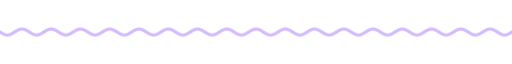
t = 0.00 s
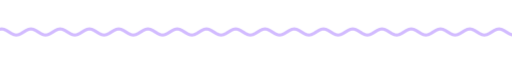
t = 1.67 s
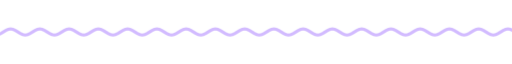
t = 3.33 s
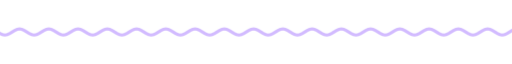
t = 5.00 s
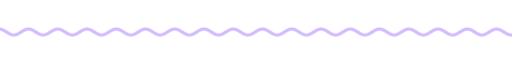
t = 6.67 s
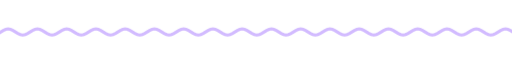
t = 8.33 s

The animated SVG that drew these frames (rendered in a browser with its animation timeline set to each time). Animation: 9 CSS @keyframes rules; frames cover the first 8.33 s, repeats indefinitely.

<svg xmlns="http://www.w3.org/2000/svg" xmlns:xlink="http://www.w3.org/1999/xlink" width="840" height="28" viewBox="0 0 840 28" role="img" aria-label="divider"><title>divider</title><style>text{font-family:G,R,'Google Sans','Segoe UI',Roboto,sans-serif;font-variation-settings:'ROND' 100}
.up{animation:up .8s cubic-bezier(.05,.7,.1,1) both}
.pop{transform-box:fill-box;transform-origin:center;animation:pop .6s cubic-bezier(.34,1.56,.64,1) both}
.fade{animation:fade .9s ease both}
.spin{transform-box:fill-box;transform-origin:center;animation:spin 40s linear infinite}
.spin-r{transform-box:fill-box;transform-origin:center;animation:spin 28s linear infinite reverse}
.bob{transform-box:fill-box;transform-origin:center;animation:bob 7s ease-in-out infinite}
.grow{transform-box:fill-box;transform-origin:left center;animation:grow 1.1s cubic-bezier(.2,0,0,1) both}
.wght{animation:wght 1.6s cubic-bezier(.2,0,0,1) .2s both}
.wave{animation:wave 2.4s linear infinite}
.blink{animation:blink 1s step-end infinite}
@keyframes blink{50%{opacity:0}}
@keyframes up{from{opacity:0;transform:translateY(14px)}to{opacity:1;transform:none}}
@keyframes pop{from{opacity:0;transform:scale(.6)}to{opacity:1;transform:scale(1)}}
@keyframes fade{from{opacity:0}to{opacity:1}}
@keyframes spin{to{transform:rotate(360deg)}}
@keyframes bob{0%,100%{transform:translateY(0) rotate(0)}50%{transform:translateY(-10px) rotate(12deg)}}
@keyframes grow{from{transform:scaleX(0)}to{transform:scaleX(1)}}
@keyframes wght{from{font-variation-settings:'ROND' 100,'wght' 400}to{font-variation-settings:'ROND' 100,'wght' 760}}
@keyframes wave{from{transform:translateX(0)}to{transform:translateX(-48px)}}
@media (prefers-reduced-motion:reduce){*{animation:none!important}}</style><clipPath id="w"><rect x="0" y="0" width="840" height="28"/></clipPath><g clip-path="url(#w)"><path class="wave" d="M0 14.0 L4 16.5 L8 18.3 L12 19.0 L16 18.3 L20 16.5 L24 14.0 L28 11.5 L32 9.7 L36 9.0 L40 9.7 L44 11.5 L48 14.0 L52 16.5 L56 18.3 L60 19.0 L64 18.3 L68 16.5 L72 14.0 L76 11.5 L80 9.7 L84 9.0 L88 9.7 L92 11.5 L96 14.0 L100 16.5 L104 18.3 L108 19.0 L112 18.3 L116 16.5 L120 14.0 L124 11.5 L128 9.7 L132 9.0 L136 9.7 L140 11.5 L144 14.0 L148 16.5 L152 18.3 L156 19.0 L160 18.3 L164 16.5 L168 14.0 L172 11.5 L176 9.7 L180 9.0 L184 9.7 L188 11.5 L192 14.0 L196 16.5 L200 18.3 L204 19.0 L208 18.3 L212 16.5 L216 14.0 L220 11.5 L224 9.7 L228 9.0 L232 9.7 L236 11.5 L240 14.0 L244 16.5 L248 18.3 L252 19.0 L256 18.3 L260 16.5 L264 14.0 L268 11.5 L272 9.7 L276 9.0 L280 9.7 L284 11.5 L288 14.0 L292 16.5 L296 18.3 L300 19.0 L304 18.3 L308 16.5 L312 14.0 L316 11.5 L320 9.7 L324 9.0 L328 9.7 L332 11.5 L336 14.0 L340 16.5 L344 18.3 L348 19.0 L352 18.3 L356 16.5 L360 14.0 L364 11.5 L368 9.7 L372 9.0 L376 9.7 L380 11.5 L384 14.0 L388 16.5 L392 18.3 L396 19.0 L400 18.3 L404 16.5 L408 14.0 L412 11.5 L416 9.7 L420 9.0 L424 9.7 L428 11.5 L432 14.0 L436 16.5 L440 18.3 L444 19.0 L448 18.3 L452 16.5 L456 14.0 L460 11.5 L464 9.7 L468 9.0 L472 9.7 L476 11.5 L480 14.0 L484 16.5 L488 18.3 L492 19.0 L496 18.3 L500 16.5 L504 14.0 L508 11.5 L512 9.7 L516 9.0 L520 9.7 L524 11.5 L528 14.0 L532 16.5 L536 18.3 L540 19.0 L544 18.3 L548 16.5 L552 14.0 L556 11.5 L560 9.7 L564 9.0 L568 9.7 L572 11.5 L576 14.0 L580 16.5 L584 18.3 L588 19.0 L592 18.3 L596 16.5 L600 14.0 L604 11.5 L608 9.7 L612 9.0 L616 9.7 L620 11.5 L624 14.0 L628 16.5 L632 18.3 L636 19.0 L640 18.3 L644 16.5 L648 14.0 L652 11.5 L656 9.7 L660 9.0 L664 9.7 L668 11.5 L672 14.0 L676 16.5 L680 18.3 L684 19.0 L688 18.3 L692 16.5 L696 14.0 L700 11.5 L704 9.7 L708 9.0 L712 9.7 L716 11.5 L720 14.0 L724 16.5 L728 18.3 L732 19.0 L736 18.3 L740 16.5 L744 14.0 L748 11.5 L752 9.7 L756 9.0 L760 9.7 L764 11.5 L768 14.0 L772 16.5 L776 18.3 L780 19.0 L784 18.3 L788 16.5 L792 14.0 L796 11.5 L800 9.7 L804 9.0 L808 9.7 L812 11.5 L816 14.0 L820 16.5 L824 18.3 L828 19.0 L832 18.3 L836 16.5 L840 14.0 L844 11.5 L848 9.7 L852 9.0 L856 9.7 L860 11.5 L864 14.0 L868 16.5 L872 18.3 L876 19.0 L880 18.3 L884 16.5 L888 14.0 L892 11.5 L896 9.7 L900 9.0 L904 9.7 L908 11.5 L912 14.0 L916 16.5 L920 18.3 L924 19.0 L928 18.3 L932 16.5 L936 14.0" fill="none" stroke="#d2bbff" stroke-width="5" stroke-linecap="round"/></g></svg>
